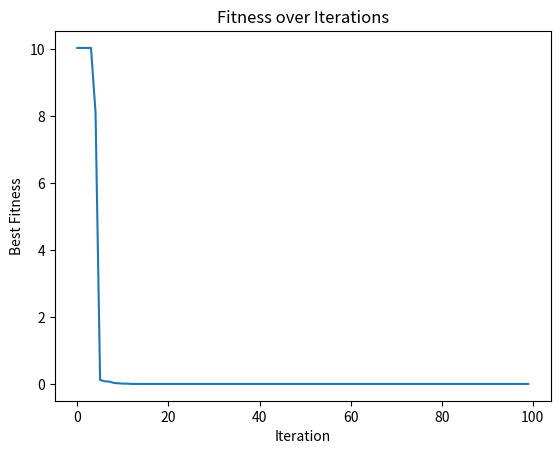

Python code for this plot:
"""
Mathematical-Modeling-Toolkit
[redacted]
"""

import numpy as np
import matplotlib.pyplot as plt

# 定义目标函数
def objective_function(x):
    return np.sum(x**2)

# 初始化鲸鱼种群
def initialize_population(pop_size, dim, bounds):
    return np.random.uniform(bounds[0], bounds[1], (pop_size, dim))

# 更新鲸鱼位置
def update_position(whale, best_whale, a, bounds):
    r1 = np.random.rand()
    r2 = np.random.rand()
    A = 2 * a * r1 - a
    C = 2 * r2
    b = 1
    l = np.random.uniform(-1, 1)
    p = np.random.rand()
    D = abs(C * best_whale - whale)
    if p < 0.5:
        if abs(A) < 1:
            new_position = best_whale - A * D
        else:
            rand_whale = np.random.uniform(bounds[0], bounds[1], len(whale))
            D_rand = abs(C * rand_whale - whale)
            new_position = rand_whale - A * D_rand
    else:
        distance_to_best = abs(best_whale - whale)
        new_position = distance_to_best * np.exp(b * l) * np.cos(2 * np.pi * l) + best_whale
    return np.clip(new_position, bounds[0], bounds[1])

# 参数设置
pop_size = 30       # 种群规模
dim = 2             # 维度
bounds = [-10, 10]  # 搜索空间边界
max_iter = 100      # 最大迭代次数

# 初始化种群
population = initialize_population(pop_size, dim, bounds)
best_whale = population[0]
best_fitness = objective_function(best_whale)

# 迭代优化
fitness_history = []
for t in range(max_iter):
    a = 2 - t * (2 / max_iter)  # 线性衰减参数
    for i in range(pop_size):
        fitness = objective_function(population[i])
        if fitness < best_fitness:
            best_fitness = fitness
            best_whale = population[i]
        population[i] = update_position(population[i], best_whale, a, bounds)
    fitness_history.append(best_fitness)
    print(f"Iteration {t+1}: Best Fitness = {best_fitness}")

print(f"Optimal Solution: {best_whale}")
print(f"Optimal Fitness: {best_fitness}")

# 绘制适应度值变化曲线
plt.plot(fitness_history)
plt.title('Fitness over Iterations')
plt.xlabel('Iteration')
plt.ylabel('Best Fitness')
plt.show()
